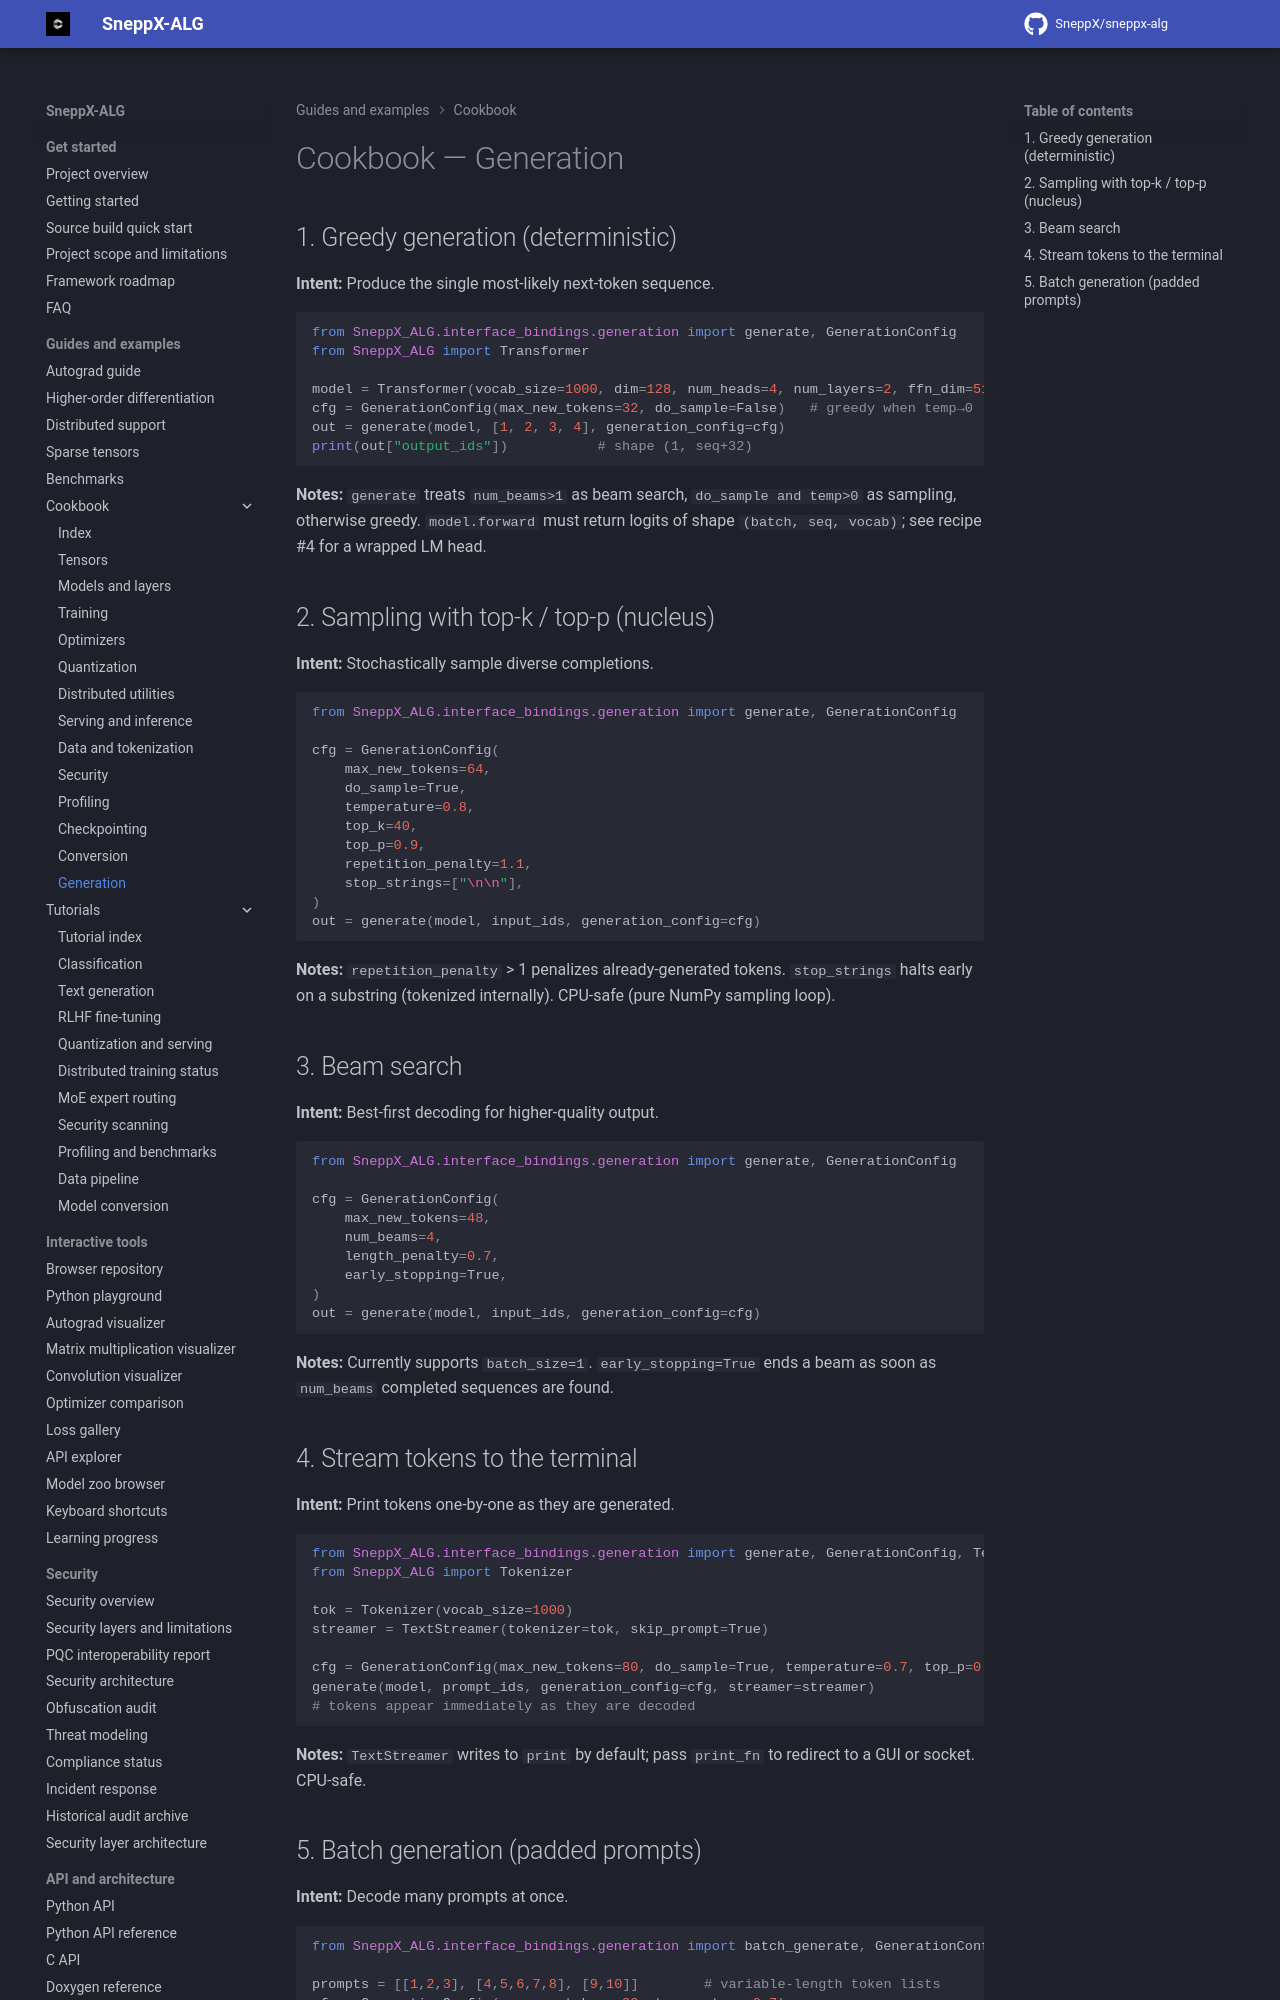

repository: SneppX/sneppx-alg · page: 1.5.3/cookbook/generation/index.html · generator: mkdocs

---
description: "SneppX-ALG cookbook recipes for text generation with a Transformer: greedy decoding, sampling and generation configs."
---

# Cookbook — Generation

## 1. Greedy generation (deterministic)

**Intent:** Produce the single most-likely next-token sequence.

```python
from SneppX_ALG.interface_bindings.generation import generate, GenerationConfig
from SneppX_ALG import Transformer

model = Transformer(vocab_size=1000, dim=128, num_heads=4, num_layers=2, ffn_dim=512, max_seq_len=128)
cfg = GenerationConfig(max_new_tokens=32, do_sample=False)   # greedy when temp→0
out = generate(model, [1, 2, 3, 4], generation_config=cfg)
print(out["output_ids"])           # shape (1, seq+32)
```

**Notes:** `generate` treats `num_beams>1` as beam search, `do_sample and
temp>0` as sampling, otherwise greedy. `model.forward` must return logits of
shape `(batch, seq, vocab)`; see recipe #4 for a wrapped LM head.

## 2. Sampling with top-k / top-p (nucleus)

**Intent:** Stochastically sample diverse completions.

```python
from SneppX_ALG.interface_bindings.generation import generate, GenerationConfig

cfg = GenerationConfig(
    max_new_tokens=64,
    do_sample=True,
    temperature=0.8,
    top_k=40,
    top_p=0.9,
    repetition_penalty=1.1,
    stop_strings=["\n\n"],
)
out = generate(model, input_ids, generation_config=cfg)
```

**Notes:** `repetition_penalty` > 1 penalizes already-generated tokens.
`stop_strings` halts early on a substring (tokenized internally). CPU-safe
(pure NumPy sampling loop).
